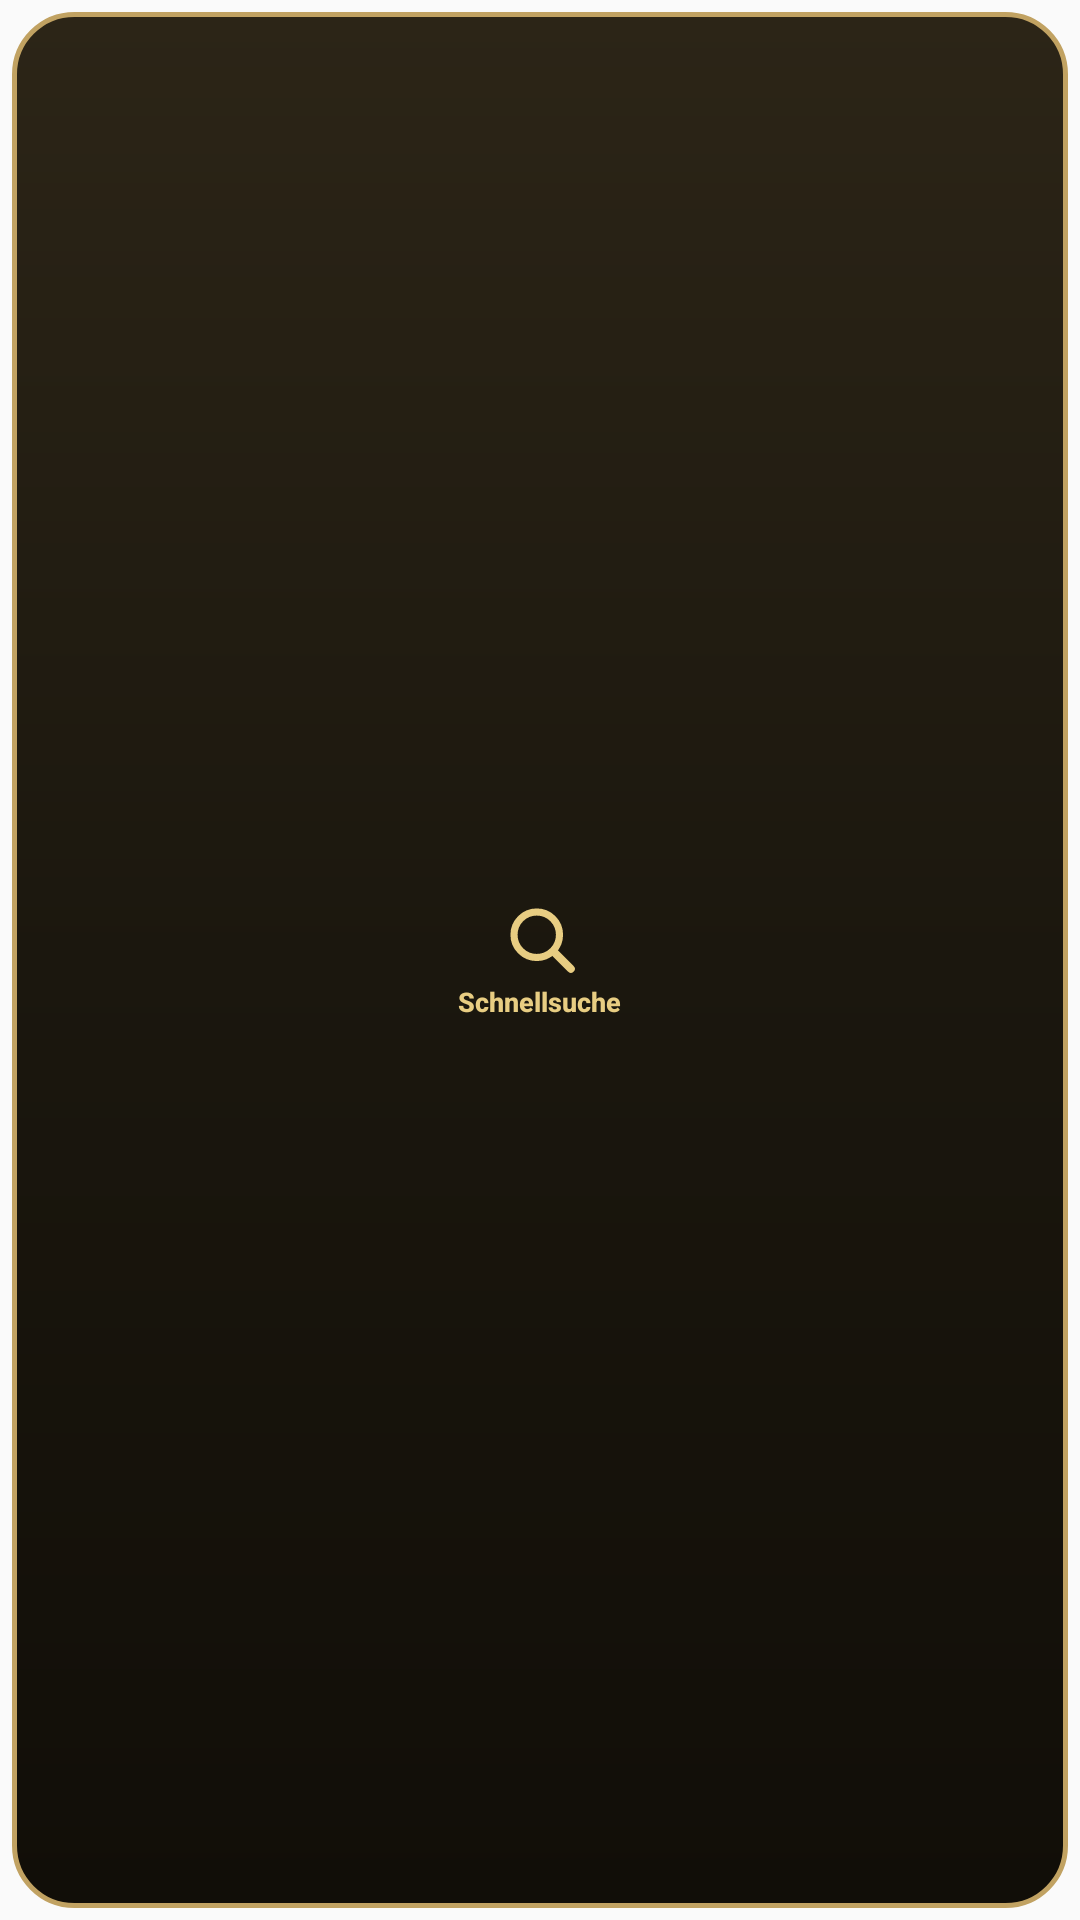

Produce the Android XML layout that renders to this screen, including the resource entries it uses.
<!-- AndroidManifest.xml: application theme AppTheme -->
<!-- res/layout/widget_quick_search.xml -->
<?xml version="1.0" encoding="utf-8"?>
<FrameLayout xmlns:android="http://schemas.android.com/apk/res/android"
    android:id="@+id/widget_root"
    android:layout_width="match_parent"
    android:layout_height="match_parent"
    android:padding="4dp"
    android:background="@android:color/transparent">

    <LinearLayout
        android:layout_width="match_parent"
        android:layout_height="match_parent"
        android:background="@drawable/widget_bg"
        android:gravity="center"
        android:orientation="vertical"
        android:padding="6dp">

        <ImageView
            android:layout_width="26dp"
            android:layout_height="26dp"
            android:src="@drawable/ic_search"
            android:contentDescription="@string/widget_name" />

        <TextView
            android:layout_width="wrap_content"
            android:layout_height="wrap_content"
            android:layout_marginTop="2dp"
            android:text="@string/widget_name"
            android:textColor="#E8CD82"
            android:textSize="9sp"
            android:textStyle="bold"
            android:fontFamily="sans-serif-medium"
            android:maxLines="1"
            android:ellipsize="end" />
    </LinearLayout>
</FrameLayout>
<!-- resources referenced by this layout -->
<resources>
  <!-- drawable ic_search (drawable) -->
  <?xml version="1.0" encoding="utf-8"?>
  <vector xmlns:android="http://schemas.android.com/apk/res/android"
      android:width="24dp"
      android:height="24dp"
      android:viewportWidth="24"
      android:viewportHeight="24">
      <path
          android:strokeColor="#E8CD82"
          android:strokeWidth="2.2"
          android:strokeLineCap="round"
          android:strokeLineJoin="round"
          android:pathData="M11,11m-7,0a7,7 0 1,0 14,0a7,7 0 1,0 -14,0" />
      <path
          android:strokeColor="#E8CD82"
          android:strokeWidth="2.4"
          android:strokeLineCap="round"
          android:strokeLineJoin="round"
          android:pathData="M16.5,16.5 L21.5,21.5" />
  </vector>
  <!-- drawable widget_bg (drawable) -->
  <?xml version="1.0" encoding="utf-8"?>
  <shape xmlns:android="http://schemas.android.com/apk/res/android"
      android:shape="rectangle">
      <corners android:radius="20dp" />
      <gradient
          android:angle="270"
          android:startColor="#2C2517"
          android:centerColor="#1B170E"
          android:endColor="#110E08" />
      <stroke
          android:width="1.5dp"
          android:color="#C1A262" />
  </shape>
  <string name="widget_name">Schnellsuche</string>
  <style name="AppTheme" parent="android:style/Theme.Material.Light.NoActionBar">
          <item name="android:colorAccent">#B1A100</item>
          <item name="android:navigationBarColor">#FFFBE7</item>
          <item name="android:statusBarColor">#FFFBE7</item>
          <item name="android:windowLightStatusBar">true</item>
      </style>
</resources>
